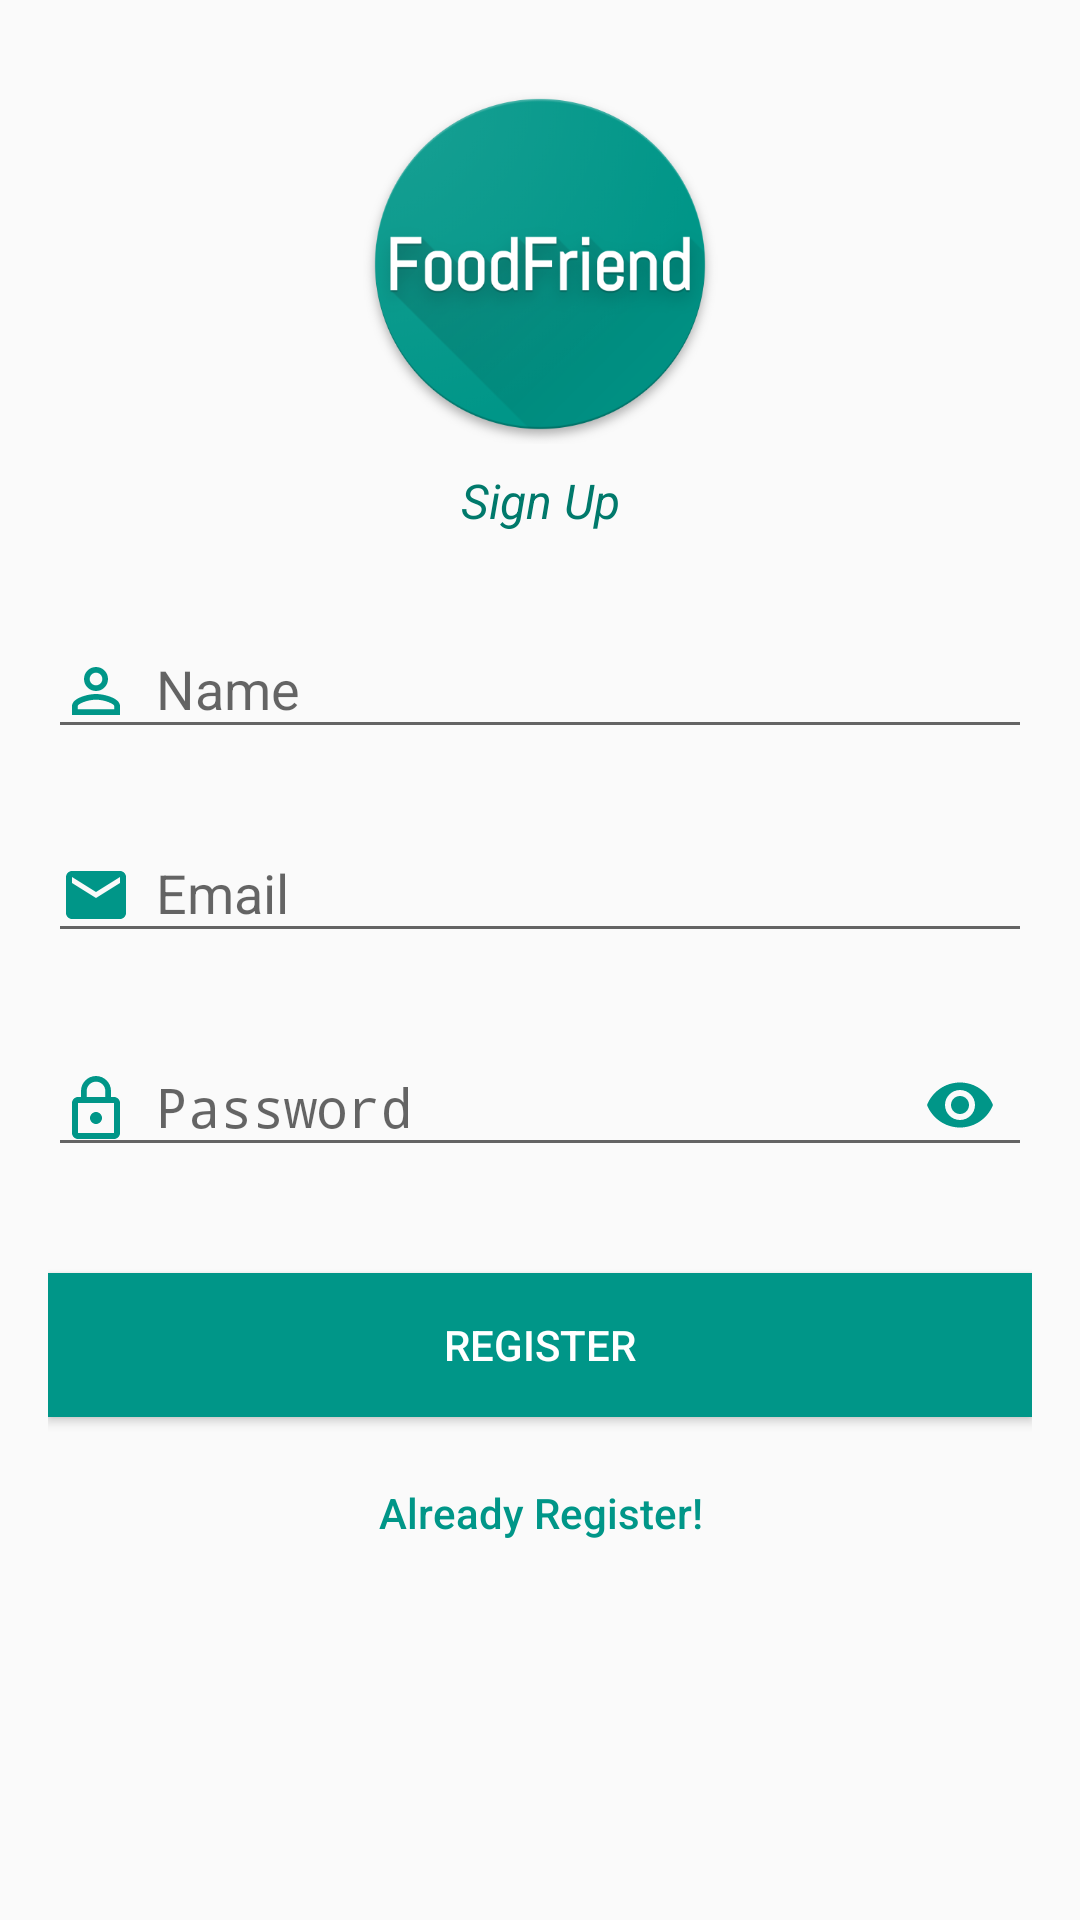

Android layout source for this screen:
<!-- AndroidManifest.xml: application theme AppTheme -->
<!-- res/layout/activity_register.xml -->
<?xml version="1.0" encoding="utf-8"?>
<android.support.design.widget.CoordinatorLayout xmlns:android="http://schemas.android.com/apk/res/android"
    xmlns:app="http://schemas.android.com/apk/res-auto"
    android:id="@+id/coordinatorLayout_registerActivity"
    android:layout_width="match_parent"
    android:layout_height="match_parent">

    <ScrollView xmlns:android="http://schemas.android.com/apk/res/android"
        xmlns:app="http://schemas.android.com/apk/res-auto"
        android:layout_width="fill_parent"
        android:layout_height="fill_parent"
        android:fitsSystemWindows="true"
        android:scrollbars="vertical">

        <LinearLayout
            android:layout_width="match_parent"
            android:layout_height="wrap_content"
            android:orientation="vertical"
            android:paddingLeft="16dp"
            android:paddingRight="16dp"
            android:paddingTop="28dp">

            <ImageView
                android:id="@+id/imageView2"
                android:layout_width="wrap_content"
                android:layout_height="120dp"
                android:layout_gravity="center_horizontal"
                android:contentDescription="@null"
                android:src="@drawable/logo" />

            <TextView
                android:id="@+id/txt_signup"
                android:layout_width="match_parent"
                android:layout_height="wrap_content"
                android:layout_marginBottom="8dp"
                android:layout_marginTop="8dp"
                android:gravity="center"
                android:text="@string/sign_up"
                android:textColor="@color/colorPrimaryDark"
                android:textAppearance="@style/TextAppearance.AppCompat.Widget.PopupMenu.Large"
                android:textStyle="italic" />



            <LinearLayout
                android:layout_width="match_parent"
                android:layout_height="wrap_content"
                android:orientation="vertical">

                <android.support.design.widget.TextInputLayout
                    android:layout_width="match_parent"
                    android:layout_height="wrap_content"
                    app:hintTextAppearance="@style/TextLabel"
                    android:layout_marginTop="8dp">

                    <EditText
                        android:id="@+id/edit_name"
                        android:layout_width="match_parent"
                        android:layout_height="wrap_content"
                        android:drawableLeft="@drawable/ic_person_green"
                        android:drawablePadding="8dp"
                        android:drawableStart="@drawable/ic_person_green"
                        android:hint="@string/username"

                        android:inputType="textPersonName"
                        android:singleLine="true" />

                </android.support.design.widget.TextInputLayout>

                <android.support.design.widget.TextInputLayout
                    android:id="@+id/input_layout_email"
                    android:layout_width="match_parent"
                    android:layout_height="wrap_content"
                    android:layout_marginTop="12dp"
                    app:hintTextAppearance="@style/TextLabel"
                    >

                    <EditText
                        android:id="@+id/edit_email"
                        android:layout_width="match_parent"
                        android:layout_height="wrap_content"
                        android:drawableLeft="@drawable/ic_email_green"
                        android:drawablePadding="8dp"
                        android:drawableStart="@drawable/ic_email_green"
                        android:hint="@string/useremail"
                        android:inputType="textEmailAddress"
                        android:singleLine="true" />

                </android.support.design.widget.TextInputLayout>

                <android.support.design.widget.TextInputLayout
                    android:id="@+id/input_layout_password"
                    android:layout_width="match_parent"
                    android:layout_height="wrap_content"
                    android:layout_marginBottom="8dp"
                    android:layout_marginTop="12dp"
                    app:passwordToggleEnabled="true"
                    app:hintTextAppearance="@style/TextLabel"
                    app:passwordToggleTint="@color/colorPrimary">


                    <EditText
                        android:id="@+id/edit_pass"
                        android:layout_width="match_parent"
                        android:layout_height="wrap_content"
                        android:drawableLeft="@drawable/ic_lock_green"
                        android:drawablePadding="8dp"
                        android:drawableStart="@drawable/ic_lock_green"
                        android:hint="@string/userpassword"
                        android:inputType="textPassword"
                        android:singleLine="true" />
                </android.support.design.widget.TextInputLayout>


                <Button
                    android:id="@+id/btn_register"
                    android:layout_width="match_parent"
                    android:layout_height="wrap_content"
                    android:layout_marginBottom="8dp"
                    android:layout_marginTop="24dp"
                    android:background="@color/colorPrimary"
                    android:textColor="@android:color/white"
                    android:text="@string/userregister" />


                <Button
                    android:id="@+id/btn_loginPage"
                    android:layout_width="wrap_content"
                    android:layout_height="wrap_content"
                    android:paddingLeft="8dp"
                    android:paddingRight="8dp"
                    android:layout_gravity="center"
                    android:layout_marginBottom="24dp"
                    android:background="@android:color/transparent"
                    android:gravity="center"
                    android:textColor="@color/colorPrimary"
                    android:text="@string/user_already_register"
                    android:textAllCaps="false" />
            </LinearLayout>
        </LinearLayout>
    </ScrollView>
</android.support.design.widget.CoordinatorLayout>
<!-- resources referenced by this layout -->
<resources>
  <color name="colorPrimary">#009688</color>
  <color name="colorPrimaryDark">#00796B</color>
  <!-- drawable ic_email_green (drawable) -->
  <vector xmlns:android="http://schemas.android.com/apk/res/android"
          android:width="24dp"
          android:height="24dp"
          android:viewportWidth="24.0"
          android:viewportHeight="24.0">
      <path
          android:fillColor="#009688"
          android:pathData="M20,4L4,4c-1.1,0 -1.99,0.9 -1.99,2L2,18c0,1.1 0.9,2 2,2h16c1.1,0 2,-0.9 2,-2L22,6c0,-1.1 -0.9,-2 -2,-2zM20,8l-8,5 -8,-5L4,6l8,5 8,-5v2z"/>
  </vector>
  <!-- drawable ic_lock_green (drawable) -->
  <vector xmlns:android="http://schemas.android.com/apk/res/android"
          android:width="24dp"
          android:height="24dp"
          android:viewportWidth="24.0"
          android:viewportHeight="24.0">
      <path
          android:fillColor="#009688"
          android:pathData="M12,17c1.1,0 2,-0.9 2,-2s-0.9,-2 -2,-2 -2,0.9 -2,2 0.9,2 2,2zM18,8h-1L17,6c0,-2.76 -2.24,-5 -5,-5S7,3.24 7,6v2L6,8c-1.1,0 -2,0.9 -2,2v10c0,1.1 0.9,2 2,2h12c1.1,0 2,-0.9 2,-2L20,10c0,-1.1 -0.9,-2 -2,-2zM8.9,6c0,-1.71 1.39,-3.1 3.1,-3.1s3.1,1.39 3.1,3.1v2L8.9,8L8.9,6zM18,20L6,20L6,10h12v10z"/>
  </vector>
  <!-- drawable ic_person_green (drawable) -->
  <vector xmlns:android="http://schemas.android.com/apk/res/android"
          android:width="24dp"
          android:height="24dp"
          android:viewportWidth="24.0"
          android:viewportHeight="24.0">
      <path
          android:fillColor="#009688"
          android:pathData="M12,5.9c1.16,0 2.1,0.94 2.1,2.1s-0.94,2.1 -2.1,2.1S9.9,9.16 9.9,8s0.94,-2.1 2.1,-2.1m0,9c2.97,0 6.1,1.46 6.1,2.1v1.1L5.9,18.1L5.9,17c0,-0.64 3.13,-2.1 6.1,-2.1M12,4C9.79,4 8,5.79 8,8s1.79,4 4,4 4,-1.79 4,-4 -1.79,-4 -4,-4zM12,13c-2.67,0 -8,1.34 -8,4v3h16v-3c0,-2.66 -5.33,-4 -8,-4z"/>
  </vector>
  <!-- drawable logo: png bitmap (drawable, 106811 bytes) -->
  <string name="sign_up">Sign Up</string>
  <string name="user_already_register">Already Register!</string>
  <string name="useremail">Email</string>
  <string name="username">Name</string>
  <string name="userpassword">Password</string>
  <string name="userregister">register</string>
  <style name="TextLabel" parent="TextAppearance.Design.Hint">
          <item name="android:textSize">16sp</item>
      </style>
  <style name="AppTheme" parent="Theme.AppCompat.Light.DarkActionBar">
          
          <item name="colorPrimary">@color/colorPrimary</item>
          <item name="colorPrimaryDark">@color/colorPrimaryDark</item>
          <item name="colorAccent">@color/colorAccent</item>
      </style>
  <color name="colorAccent">#E91E63</color>
</resources>
